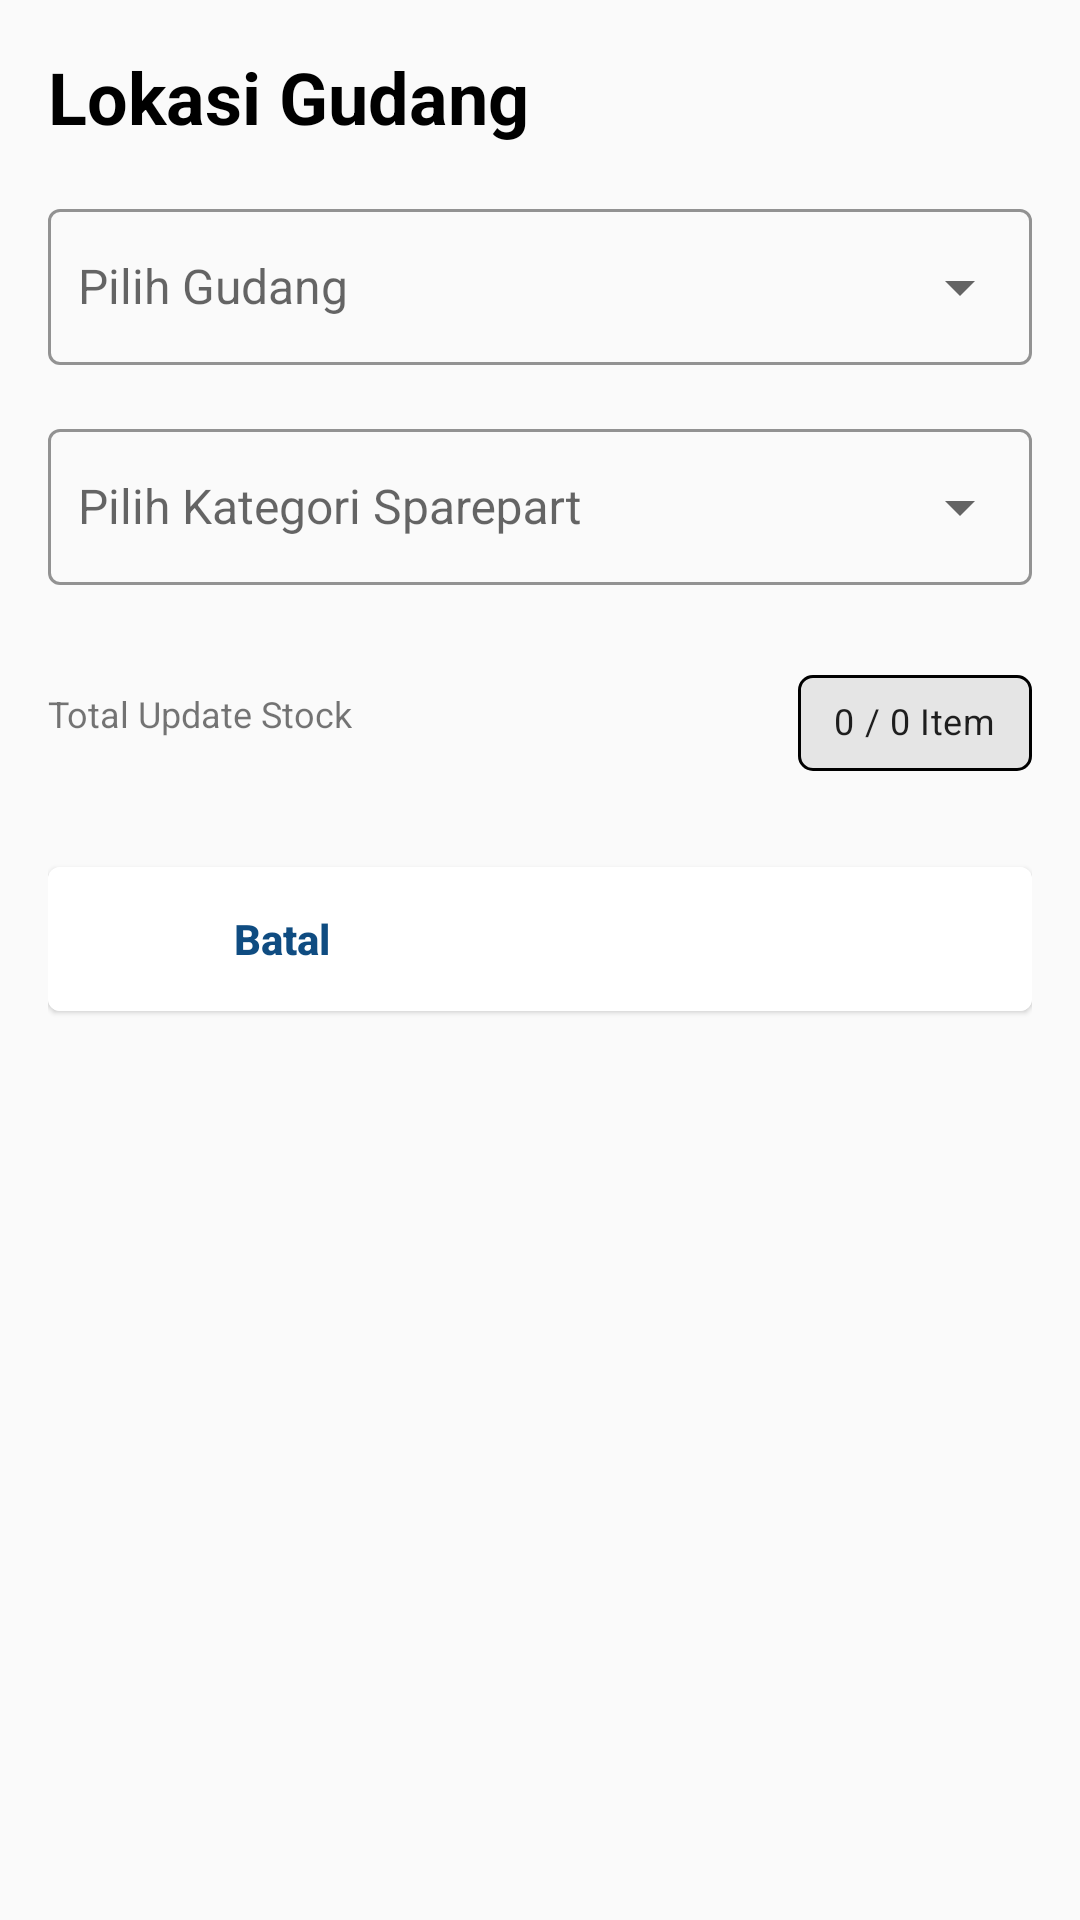

Write the Android layout XML for this screen, with the resource values it uses.
<!-- AndroidManifest.xml: application theme AppTheme -->
<!-- res/layout/pilih_gudang.xml -->
<?xml version="1.0" encoding="utf-8"?>
<LinearLayout xmlns:android="http://schemas.android.com/apk/res/android"
    android:layout_width="350dp"
    android:layout_height="wrap_content"
    xmlns:sweet="http://schemas.android.com/apk/res-auto"
    android:orientation="vertical"
    android:padding="16dp">

    <TextView
        android:layout_width="wrap_content"
        android:layout_height="wrap_content"
        android:textSize="24sp"
        android:textStyle="bold"
        android:textColor="#000000"
        android:text="Lokasi Gudang"/>

    <com.google.android.material.textfield.TextInputLayout
        android:id="@+id/textinput_pilih_search"
        android:layout_toLeftOf="@+id/filter"
        android:layout_marginTop="16dp"
        style="@style/Widget.MaterialComponents.TextInputLayout.OutlinedBox.Dense"
        android:layout_width="match_parent"
        android:layout_height="wrap_content"
        android:layout_centerHorizontal="true"
        sweet:boxCornerRadiusBottomEnd="4dp"
        sweet:boxCornerRadiusBottomStart="4dp"
        sweet:boxCornerRadiusTopEnd="4dp"
        sweet:boxCornerRadiusTopStart="4dp"
        sweet:boxStrokeColor="#0f4c81"
        sweet:endIconMode="dropdown_menu"
        >

        <AutoCompleteTextView
            android:id="@+id/pilih_gudang"
            android:layout_width="match_parent"
            android:layout_height="52dp"
            android:layout_gravity="center_horizontal"
            android:hint="Pilih Gudang"
            android:longClickable="false"
            android:paddingLeft="10dp"
            android:singleLine="true"
            android:textSize="16dp" />
    </com.google.android.material.textfield.TextInputLayout>

    <com.google.android.material.textfield.TextInputLayout
        android:id="@+id/textinput_pilih_kategori"
        android:layout_toLeftOf="@+id/filter"
        android:layout_marginTop="16dp"
        style="@style/Widget.MaterialComponents.TextInputLayout.OutlinedBox.Dense"
        android:layout_width="match_parent"
        android:layout_height="wrap_content"
        android:layout_centerHorizontal="true"
        sweet:boxCornerRadiusBottomEnd="4dp"
        sweet:boxCornerRadiusBottomStart="4dp"
        sweet:boxCornerRadiusTopEnd="4dp"
        sweet:boxCornerRadiusTopStart="4dp"
        sweet:boxStrokeColor="#0f4c81"
        sweet:endIconMode="dropdown_menu"
        >

        <AutoCompleteTextView
            android:id="@+id/pilih_kategori"
            android:layout_width="match_parent"
            android:layout_height="52dp"
            android:layout_gravity="center_horizontal"
            android:hint="Pilih Kategori Sparepart"
            android:longClickable="false"
            android:focusable="false"
            android:paddingLeft="10dp"
            android:singleLine="true"
            android:textSize="16dp" />
    </com.google.android.material.textfield.TextInputLayout>

    <RelativeLayout
        android:layout_width="wrap_content"
        android:layout_height="wrap_content"
        android:layout_centerVertical="true"
        android:layout_marginTop="16dp"
        android:orientation="vertical">

        <TextView
            android:layout_width="wrap_content"
            android:layout_height="wrap_content"
            android:layout_centerVertical="true"
            android:text="Total Update Stock"
            android:textSize="12sp" />

        <com.google.android.material.chip.Chip
            android:id="@+id/total_gudang"
            android:layout_width="wrap_content"
            android:layout_height="wrap_content"
            android:layout_marginTop="6dp"
            android:layout_alignParentRight="true"
            android:text="0 / 0 Item"
            android:textSize="12sp"
            sweet:chipCornerRadius="5sp"
            sweet:chipStrokeWidth="1dp" />
    </RelativeLayout>



    <com.google.android.material.card.MaterialCardView
        android:id="@+id/linearbutton"
        android:gravity="center"
        android:background="#ffffff"
        android:padding="10dp"
        android:layout_marginTop="24dp"
        android:layout_alignParentBottom="true"
        android:layout_width="match_parent"
        android:layout_height="wrap_content"
        android:orientation="horizontal">
        <LinearLayout
            android:gravity="center"
            android:visibility="visible"
            android:background="#ffffff"
            android:layout_alignParentBottom="true"
            android:layout_width="match_parent"
            android:layout_height="wrap_content"
            android:orientation="horizontal">

            <Button
                android:id="@+id/batal"
                android:layout_width="match_parent"
                android:layout_height="wrap_content"
                android:background="@drawable/rounded_corner"
                android:foreground="?android:attr/selectableItemBackground"
                android:scaleType="fitXY"
                android:layout_weight="1"
                android:layout_marginRight="8dp"
                android:text="Batal"
                android:textAllCaps="false"
                android:textColor="#0F4C81"
                android:textStyle="bold" />
            <Button
                android:id="@+id/lanjutkan"
                android:layout_width="match_parent"
                android:layout_height="wrap_content"
                android:layout_weight="1"
                android:layout_marginLeft="8dp"
                android:background="@drawable/rounded_corner"
                android:backgroundTint="#0F4C81"
                android:foreground="?android:attr/selectableItemBackground"
                android:scaleType="fitXY"
                android:text="Lanjutkan"
                android:textAllCaps="false"
                android:textColor="#FFF"
                android:textStyle="bold" />
        </LinearLayout>
    </com.google.android.material.card.MaterialCardView>




</LinearLayout>
<!-- resources referenced by this layout -->
<resources>
  <style name="AppTheme" parent="Theme.MaterialComponents.Light.NoActionBar.Bridge">
          
          <item name="colorPrimary">#0F4C81</item>
          <item name="colorPrimaryDark">#0F4C81</item>
          <item name="colorAccent">#0F4C81</item>
      </style>
</resources>
